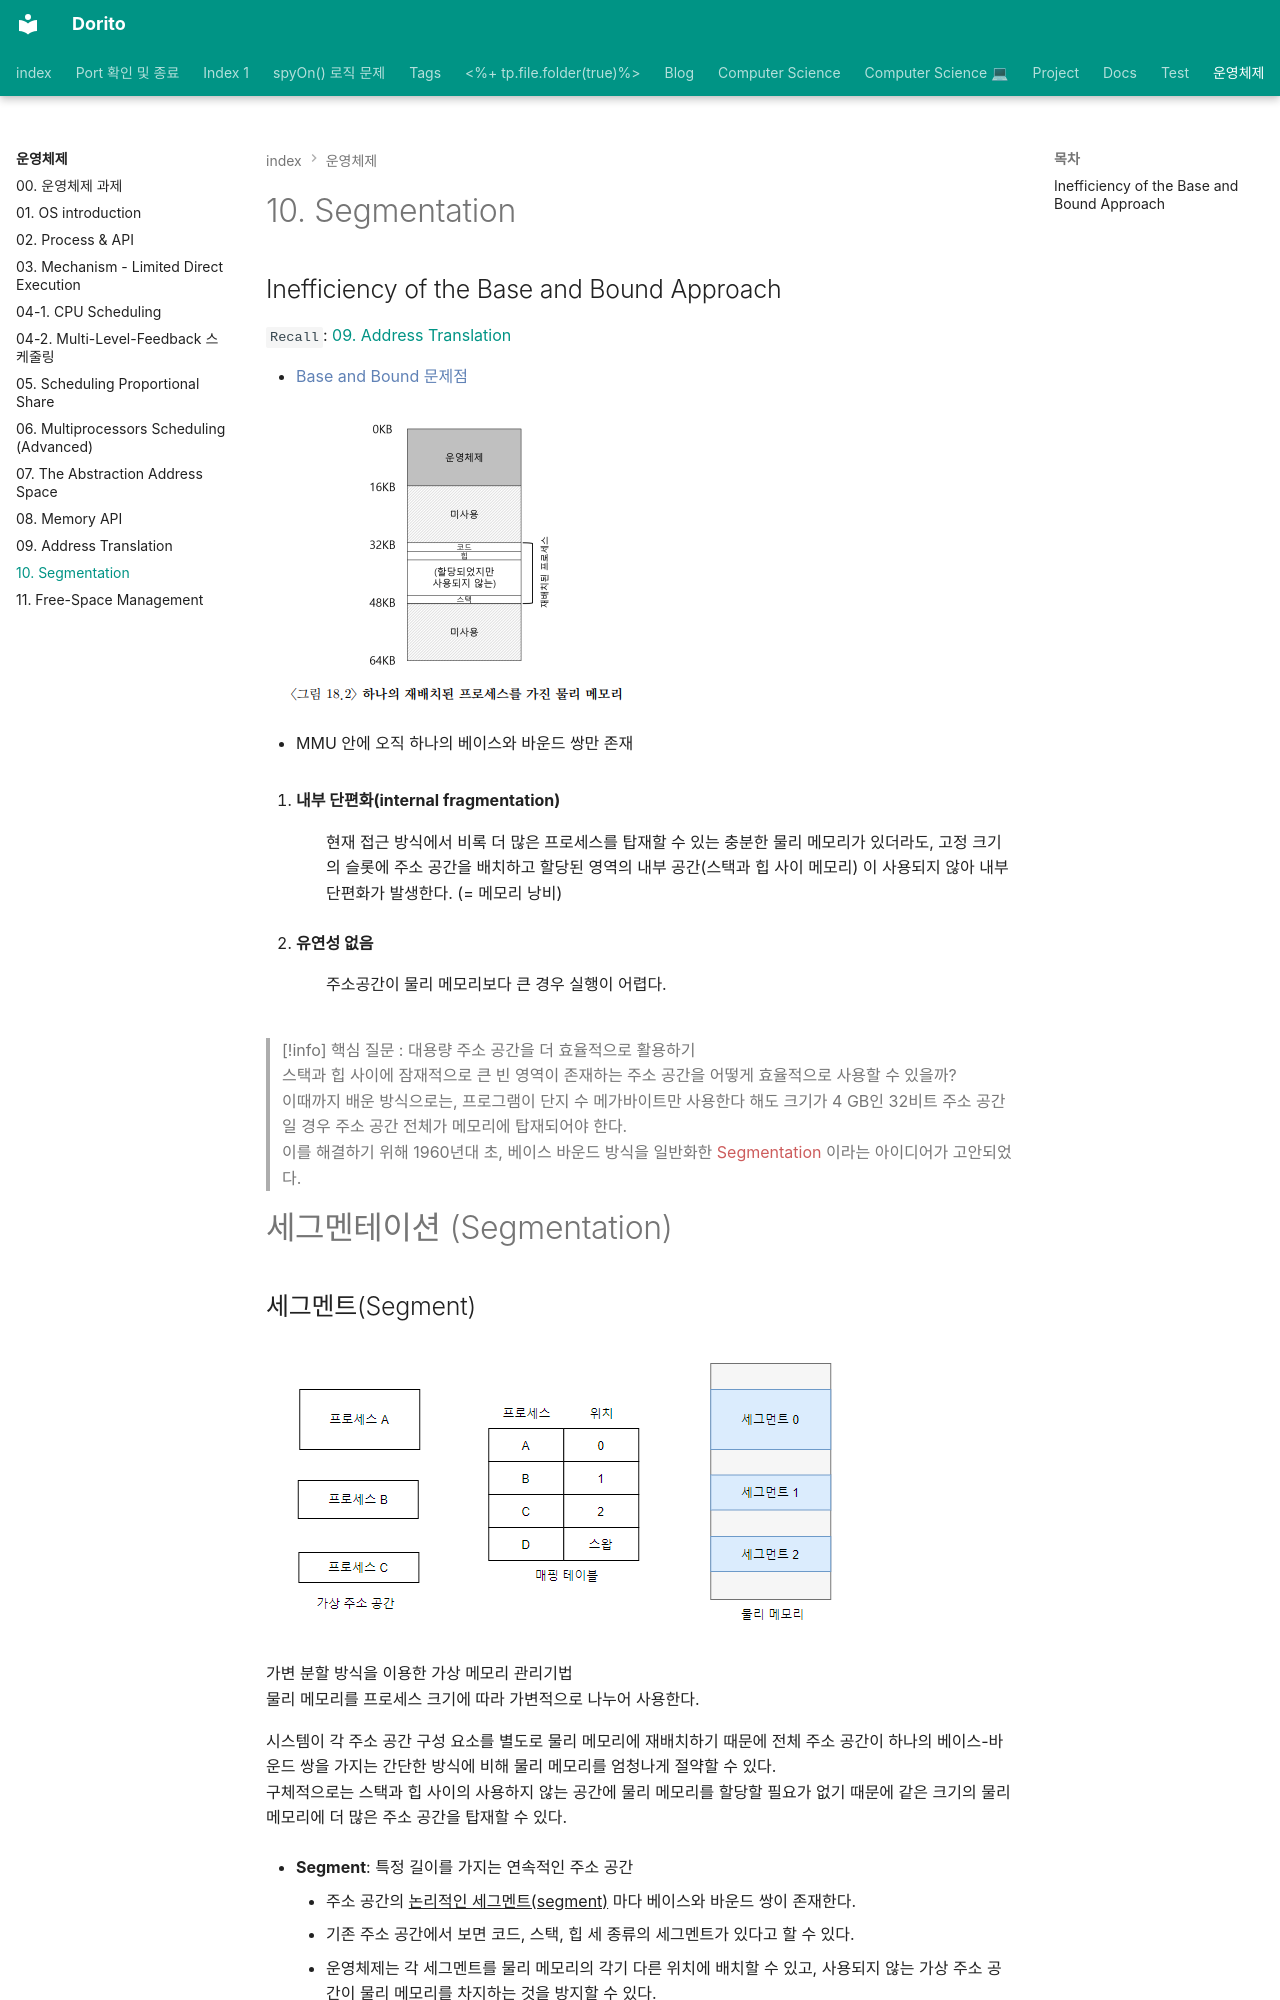

repository: baksohyeon/publish-blog · page: 운영체제/10. Segmentation/index.html · generator: mkdocs

---  
category: Blog/Computer Science/OS  
share: true  
---  
# 10. Segmentation  
  
## Inefficiency of the Base and Bound Approach  
  
`Recall`: [09. Address Translation](./09.%20Address%20Translation.md)  
  
- <font style="color:#6082B6">Base and Bound 문제점</font>  
  
  
![Pasted image 20230219161930.png](../attachments/Pasted%20image%2020230219161930.png)  
  
- MMU 안에 오직 하나의 베이스와 바운드 쌍만 존재  
  
1. **내부 단편화(internal fragmentation)**  
: 현재 접근 방식에서 비록 더 많은 프로세스를 탑재할 수 있는 충분한 물리 메모리가 있더라도, 고정 크기의 슬롯에 주소 공간을 배치하고 할당된 영역의 내부 공간(스택과 힙 사이 메모리) 이 사용되지 않아 내부 단편화가 발생한다. (= 메모리 낭비)  
  
2. **유연성 없음**  
: 주소공간이 물리 메모리보다 큰 경우 실행이 어렵다.  
  
  
> [!info] 핵심 질문 : 대용량 주소 공간을 더 효율적으로 활용하기  
> 스택과 힙 사이에 잠재적으로 큰 빈 영역이 존재하는 주소 공간을 어떻게 효율적으로 사용할 수 있을까?  
> 이때까지 배운 방식으로는, 프로그램이 단지 수 메가바이트만 사용한다 해도 크기가 4 GB인 32비트 주소 공간일 경우 주소 공간 전체가 메모리에 탑재되어야 한다.  
> 이를 해결하기 위해 1960년대 초, 베이스 바운드 방식을 일반화한 <font style="color:indianred">Segmentation</font> 이라는 아이디어가 고안되었다.  
  
  
  
# 세그멘테이션 (Segmentation)
